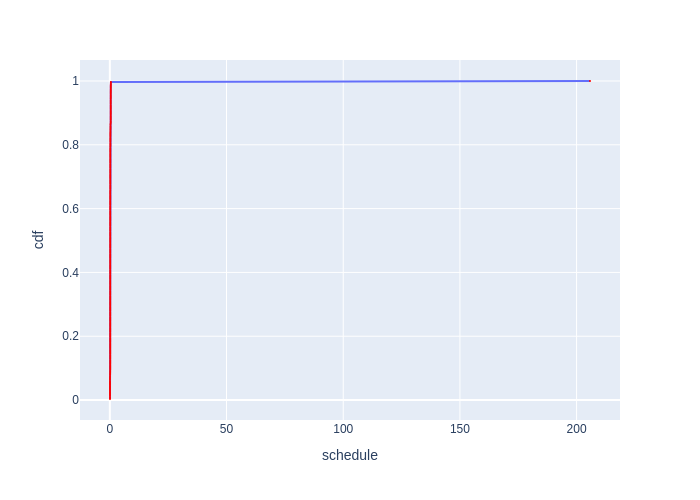

The data file committed next to this chart (first rows):
Batch Id, schedule, cdf
42, 0.06534, 0.003289
96, 0.06722, 0.006579
99, 0.06732, 0.009868
45, 0.06801, 0.01316
81, 0.06813, 0.01645
39, 0.06932, 0.01974
93, 0.06996, 0.02303
84, 0.07022, 0.02632
63, 0.07038, 0.02961
60, 0.07064, 0.03289
69, 0.07105, 0.03618
106, 0.07138, 0.03947
66, 0.07261, 0.04276
54, 0.07298, 0.04605
72, 0.07349, 0.04934
90, 0.07367, 0.05263
109, 0.0759, 0.05592
33, 0.07741, 0.05921
105, 0.07751, 0.0625
108, 0.07823, 0.06579
57, 0.07943, 0.06908
36, 0.08402, 0.07237
87, 0.08671, 0.07566
78, 0.1124, 0.07895
51, 0.1328, 0.08224
75, 0.1364, 0.08553
102, 0.1393, 0.08882
48, 0.148, 0.09211
299, 0.1642, 0.09539
250, 0.1676, 0.09868
251, 0.1677, 0.102
148, 0.1692, 0.1053
175, 0.1695, 0.1086
94, 0.1703, 0.1118
143, 0.1705, 0.1151
200, 0.1708, 0.1184
195, 0.1708, 0.1217
174, 0.1708, 0.125
224, 0.171, 0.1283
227, 0.171, 0.1316
40, 0.1713, 0.1349
147, 0.1714, 0.1382
117, 0.1714, 0.1414
122, 0.1715, 0.1447
123, 0.1715, 0.148
44, 0.1715, 0.1513
229, 0.1715, 0.1546
255, 0.1716, 0.1579
13, 0.1716, 0.1612
8, 0.1716, 0.1645
140, 0.1718, 0.1678
146, 0.1719, 0.1711
169, 0.172, 0.1743
219, 0.1721, 0.1776
210, 0.1722, 0.1809
267, 0.1723, 0.1842
198, 0.1724, 0.1875
171, 0.1725, 0.1908
114, 0.1726, 0.1941
65, 0.1726, 0.1974
... 244 more rows
